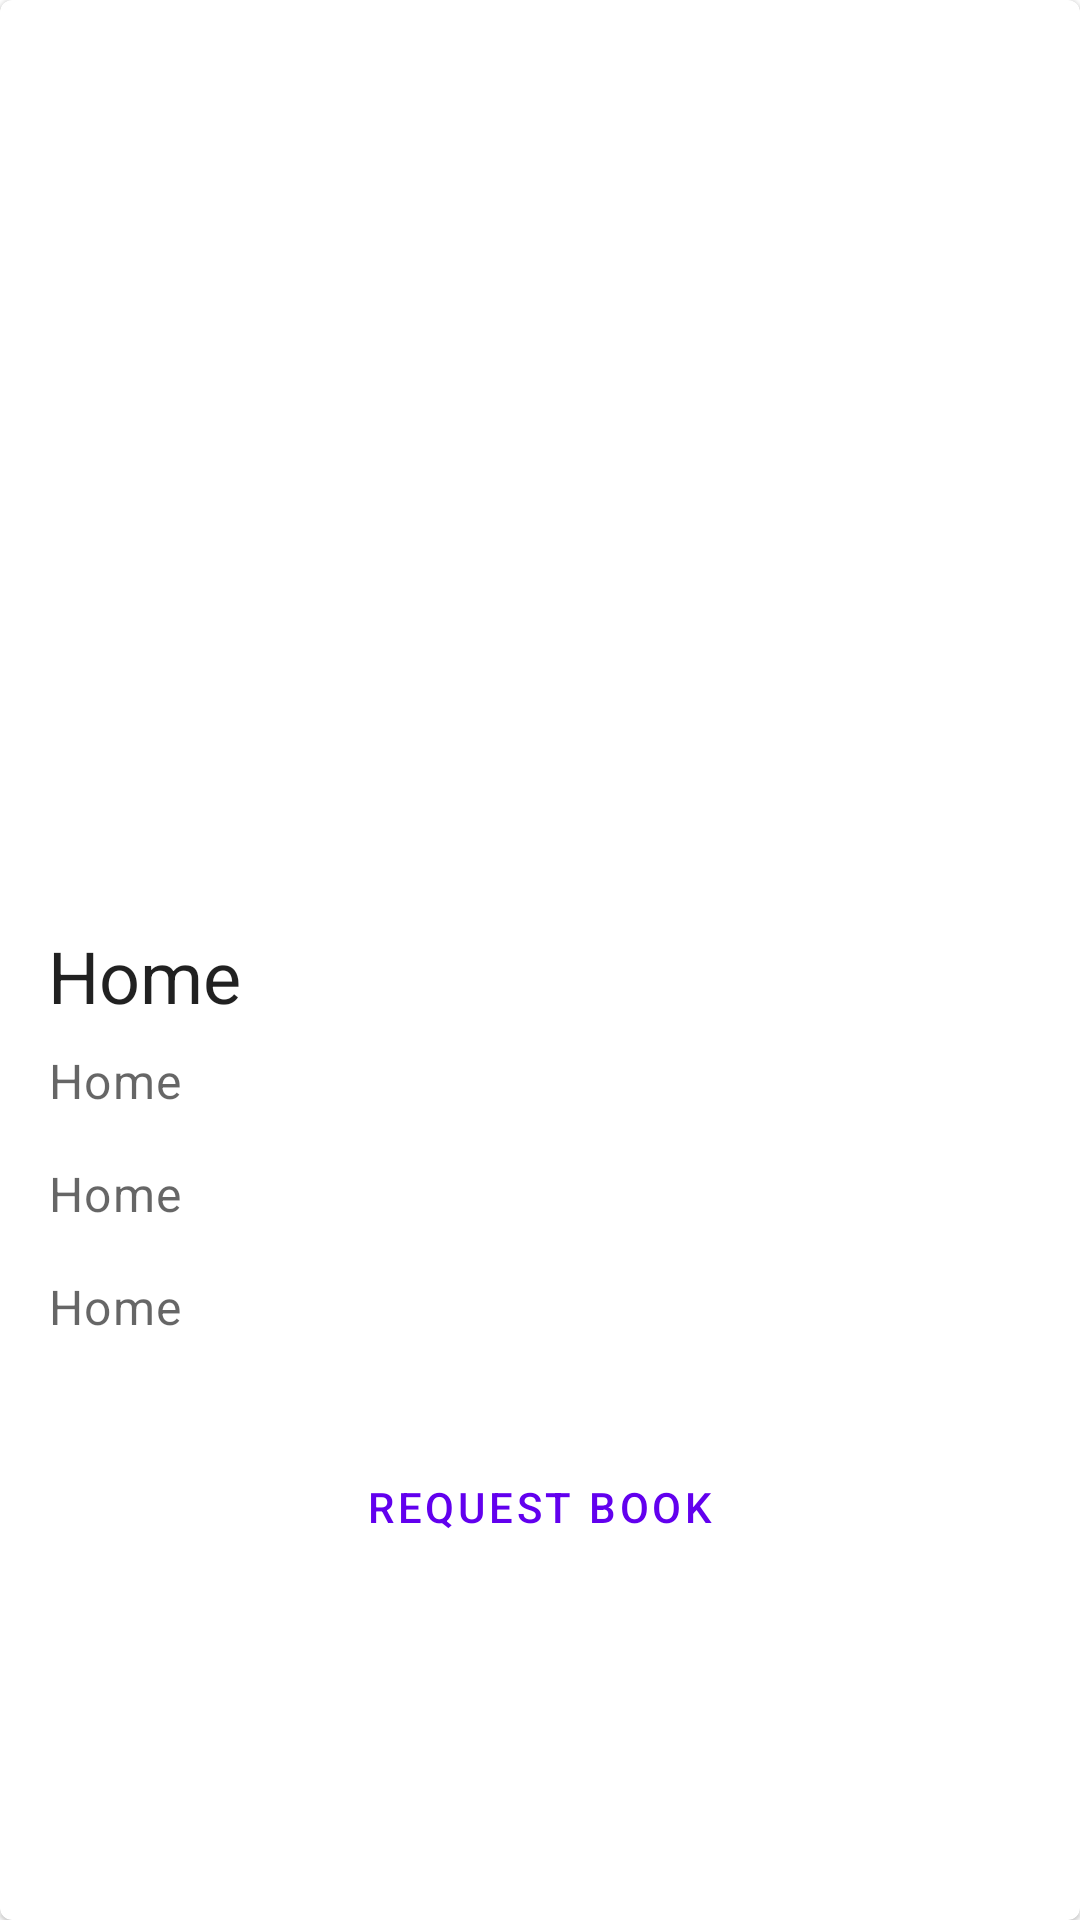

Produce the Android XML layout that renders to this screen, including the resource entries it uses.
<!-- AndroidManifest.xml: application theme AppTheme -->
<!-- res/layout/activity_home_book_details.xml -->
<?xml version="1.0" encoding="utf-8"?>
<com.google.android.material.card.MaterialCardView xmlns:android="http://schemas.android.com/apk/res/android"
    xmlns:tools="http://schemas.android.com/tools"
    android:layout_width="match_parent"
    android:layout_height="match_parent"
    tools:context=".ui.home.HomeBookDetailsActivity">

    <LinearLayout
        android:layout_width="match_parent"
        android:layout_height="match_parent"
        android:layout_gravity="center"
        android:orientation="vertical">

        
        <ImageView
            android:id="@+id/book_details_image"
            android:layout_weight="3"
            android:layout_width="match_parent"
            android:layout_height="wrap_content"
            android:src="@drawable/ic_launcher_foreground"
            android:scaleType="centerCrop"
            android:contentDescription="@string/title_library"
            />

        <LinearLayout
            android:layout_weight="1"
            android:layout_width="match_parent"
            android:layout_height="wrap_content"
            android:orientation="vertical">

            <LinearLayout
                android:layout_width="match_parent"
                android:layout_height="wrap_content"
                android:orientation="vertical"
                android:padding="@dimen/margin_default">

                
                <TextView
                    android:id="@+id/book_details_title"
                    android:layout_width="wrap_content"
                    android:layout_height="wrap_content"
                    android:text="@string/title_home"
                    android:textAppearance="?attr/textAppearanceHeadline5" />

                <TextView
                    android:id="@+id/book_details_writer"
                    android:layout_width="wrap_content"
                    android:layout_height="wrap_content"
                    android:layout_marginTop="8dp"
                    android:text="@string/title_home"
                    android:textAppearance="?attr/textAppearanceBody1"
                    android:textColor="?android:attr/textColorSecondary" />

                <TextView
                    android:id="@+id/book_details_category"
                    android:layout_width="wrap_content"
                    android:layout_height="wrap_content"
                    android:layout_marginTop="@dimen/margin_default"
                    android:text="@string/title_home"
                    android:textAppearance="?attr/textAppearanceBody1"
                    android:textColor="?android:attr/textColorSecondary" />

                <TextView
                    android:id="@+id/book_details_status"
                    android:layout_width="wrap_content"
                    android:layout_height="wrap_content"
                    android:layout_marginTop="@dimen/margin_default"
                    android:text="@string/title_home"
                    android:textAppearance="?attr/textAppearanceBody1"
                    android:textColor="?android:attr/textColorSecondary" />


            </LinearLayout>

            
            <LinearLayout
                android:layout_width="wrap_content"
                android:layout_height="wrap_content"
                android:layout_gravity="center"
                android:layout_margin="@dimen/margin_default"
                android:orientation="horizontal">

                <com.google.android.material.button.MaterialButton
                    android:id="@+id/button_more_1"
                    android:layout_width="wrap_content"
                    android:layout_height="wrap_content"
                    android:textAlignment="center"
                    android:text="@string/title_book_request"
                    style="?attr/borderlessButtonStyle" />

            </LinearLayout>

        </LinearLayout>

    </LinearLayout>

</com.google.android.material.card.MaterialCardView>
<!-- resources referenced by this layout -->
<resources>
  <dimen name="margin_default">16dp</dimen>
  <string name="title_book_request">Request book</string>
  <string name="title_home">Home</string>
  <string name="title_library">Library</string>
  <style name="AppTheme" parent="Theme.MaterialComponents.DayNight.NoActionBar">
          
          <item name="colorPrimary">@color/colorPrimary</item>
          <item name="colorPrimaryDark">@color/colorPrimaryDark</item>
          <item name="colorAccent">@color/colorPrimary</item>
  
  
      </style>
  <color name="colorPrimary">#6200EE</color>
  <color name="colorPrimaryDark">#3700B3</color>
</resources>
